Run: headless pygame with SDL's dummy video driver; simulated clock (each Clock.tick advances the game by its frame time, no real sleeping); random seed 0; keys injected as events and as key.get_pressed() state; mouse plan: one left click at the window centre at the start of phase 2, then a move to the lower-right quarter at the start of phase 3.
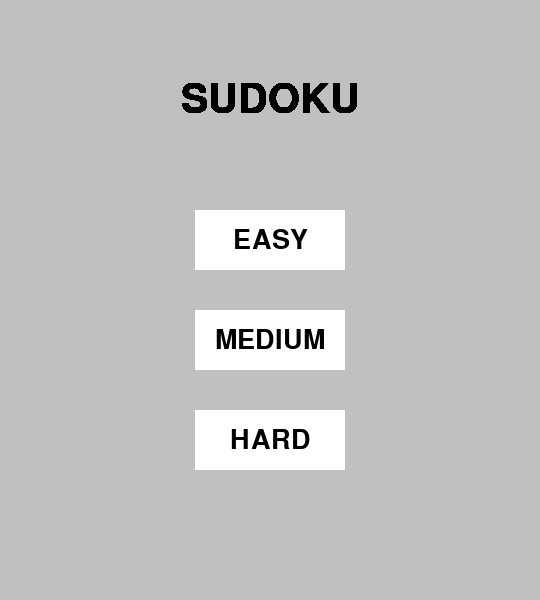
Frame 1 of 4 · flips 1–60 · no input
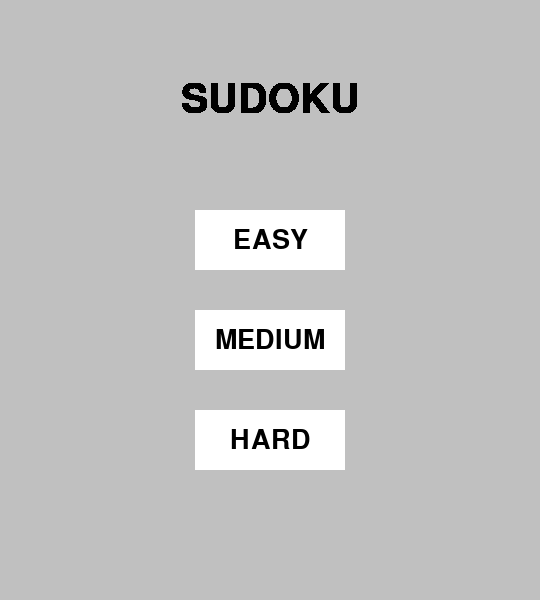
Frame 2 of 4 · flips 61–180 · clicked the window centre · tapped SPACE, RETURN · held RIGHT (→), D
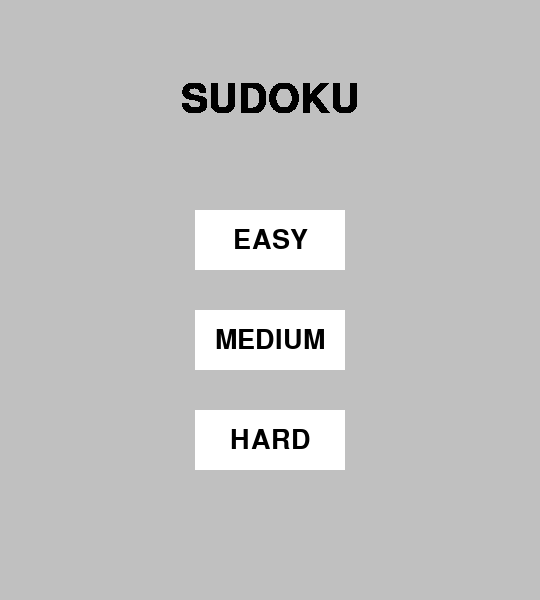
Frame 3 of 4 · flips 181–300 · moved the mouse to the lower-right quarter · held DOWN (↓), S
Frame 4 of 4 · flips 301–420 · held LEFT (←), A, UP (↑), W · screen unchanged from frame 3, image omitted

The pygame program that drew these frames:

import pygame
import os
pygame.font.init()

SCREEN_WIDTH = 540
SCREEN_HEIGHT = 600
GREY = (192, 192, 192)
WHITE = (255, 255, 255)
WHITE_GREY = (220, 220, 220)

def button(win):
    fnt = pygame.font.SysFont("comicsans", 40)
    mouse = pygame.mouse.get_pos()
    click = pygame.mouse.get_pressed()
    #print(mouse)
    print(click)
    if SCREEN_WIDTH/2 - 75 < mouse[0] < SCREEN_WIDTH/2 - 75 + 150 and 210 < mouse[1] < 270:
        pygame.draw.rect(win, WHITE_GREY, pygame.Rect(
        SCREEN_WIDTH/2 - 75, 210, 150, 60))
        if click[0] == 1:
            difficulty = "easy"

    else:
        pygame.draw.rect(win, WHITE, pygame.Rect(
        SCREEN_WIDTH/2 - 75, 210, 150, 60))
    if SCREEN_WIDTH/2 - 75 < mouse[0] < SCREEN_WIDTH/2 - 75 + 150 and 310 < mouse[1] < 370:
        pygame.draw.rect(win, WHITE_GREY, pygame.Rect(
        SCREEN_WIDTH/2 - 75, 310, 150, 60))
        if click[0] == 1:
            difficulty = "medium"
    else:
        pygame.draw.rect(win, WHITE, pygame.Rect(
        SCREEN_WIDTH/2 - 75, 310, 150, 60))    
    if SCREEN_WIDTH/2 - 75 < mouse[0] < SCREEN_WIDTH/2 - 75 + 150 and 410 < mouse[1] < 470:
        pygame.draw.rect(win, WHITE_GREY, pygame.Rect(
        SCREEN_WIDTH/2 - 75, 410, 150, 60))
        if click[0] == 1:
            difficulty = "hard"
    else:
        pygame.draw.rect(win, WHITE, pygame.Rect(
        SCREEN_WIDTH/2 - 75, 410, 150, 60))  


    mode_text1 = fnt.render("EASY", 1, (0, 0, 0))
    mode_text2 = fnt.render("MEDIUM", 1, (0, 0, 0))
    mode_text3 = fnt.render("HARD", 1, (0, 0, 0))
    text_rect = mode_text1.get_rect(center=(SCREEN_WIDTH/2, 240))
    win.blit(mode_text1, text_rect)
    text_rect = mode_text2.get_rect(center=(SCREEN_WIDTH/2, 340))
    win.blit(mode_text2, text_rect)
    text_rect = mode_text3.get_rect(center=(SCREEN_WIDTH/2, 440))
    win.blit(mode_text3, text_rect)

def main_menu(win):

    # Draw time
    fnt = pygame.font.SysFont("comicsans", 60)
    title_text = fnt.render("SUDOKU", 1, (0, 0, 0))
    text_rect = title_text.get_rect(center=(SCREEN_WIDTH/2, 100))
    win.blit(title_text, text_rect)
    
    button(win)
    pygame.display.flip()
    # Draw grid and board


def main():

    win = pygame.display.set_mode((SCREEN_WIDTH, SCREEN_HEIGHT))
    pygame.display.set_caption("Sudoku")
    win.fill(GREY)
    main_menu(win)
    run = True
    while run:
        for event in pygame.event.get():
            # print(event)
            if event.type == pygame.QUIT:
                pygame.quit()
                quit()
            
        main_menu(win)


main()
pygame.quit()
